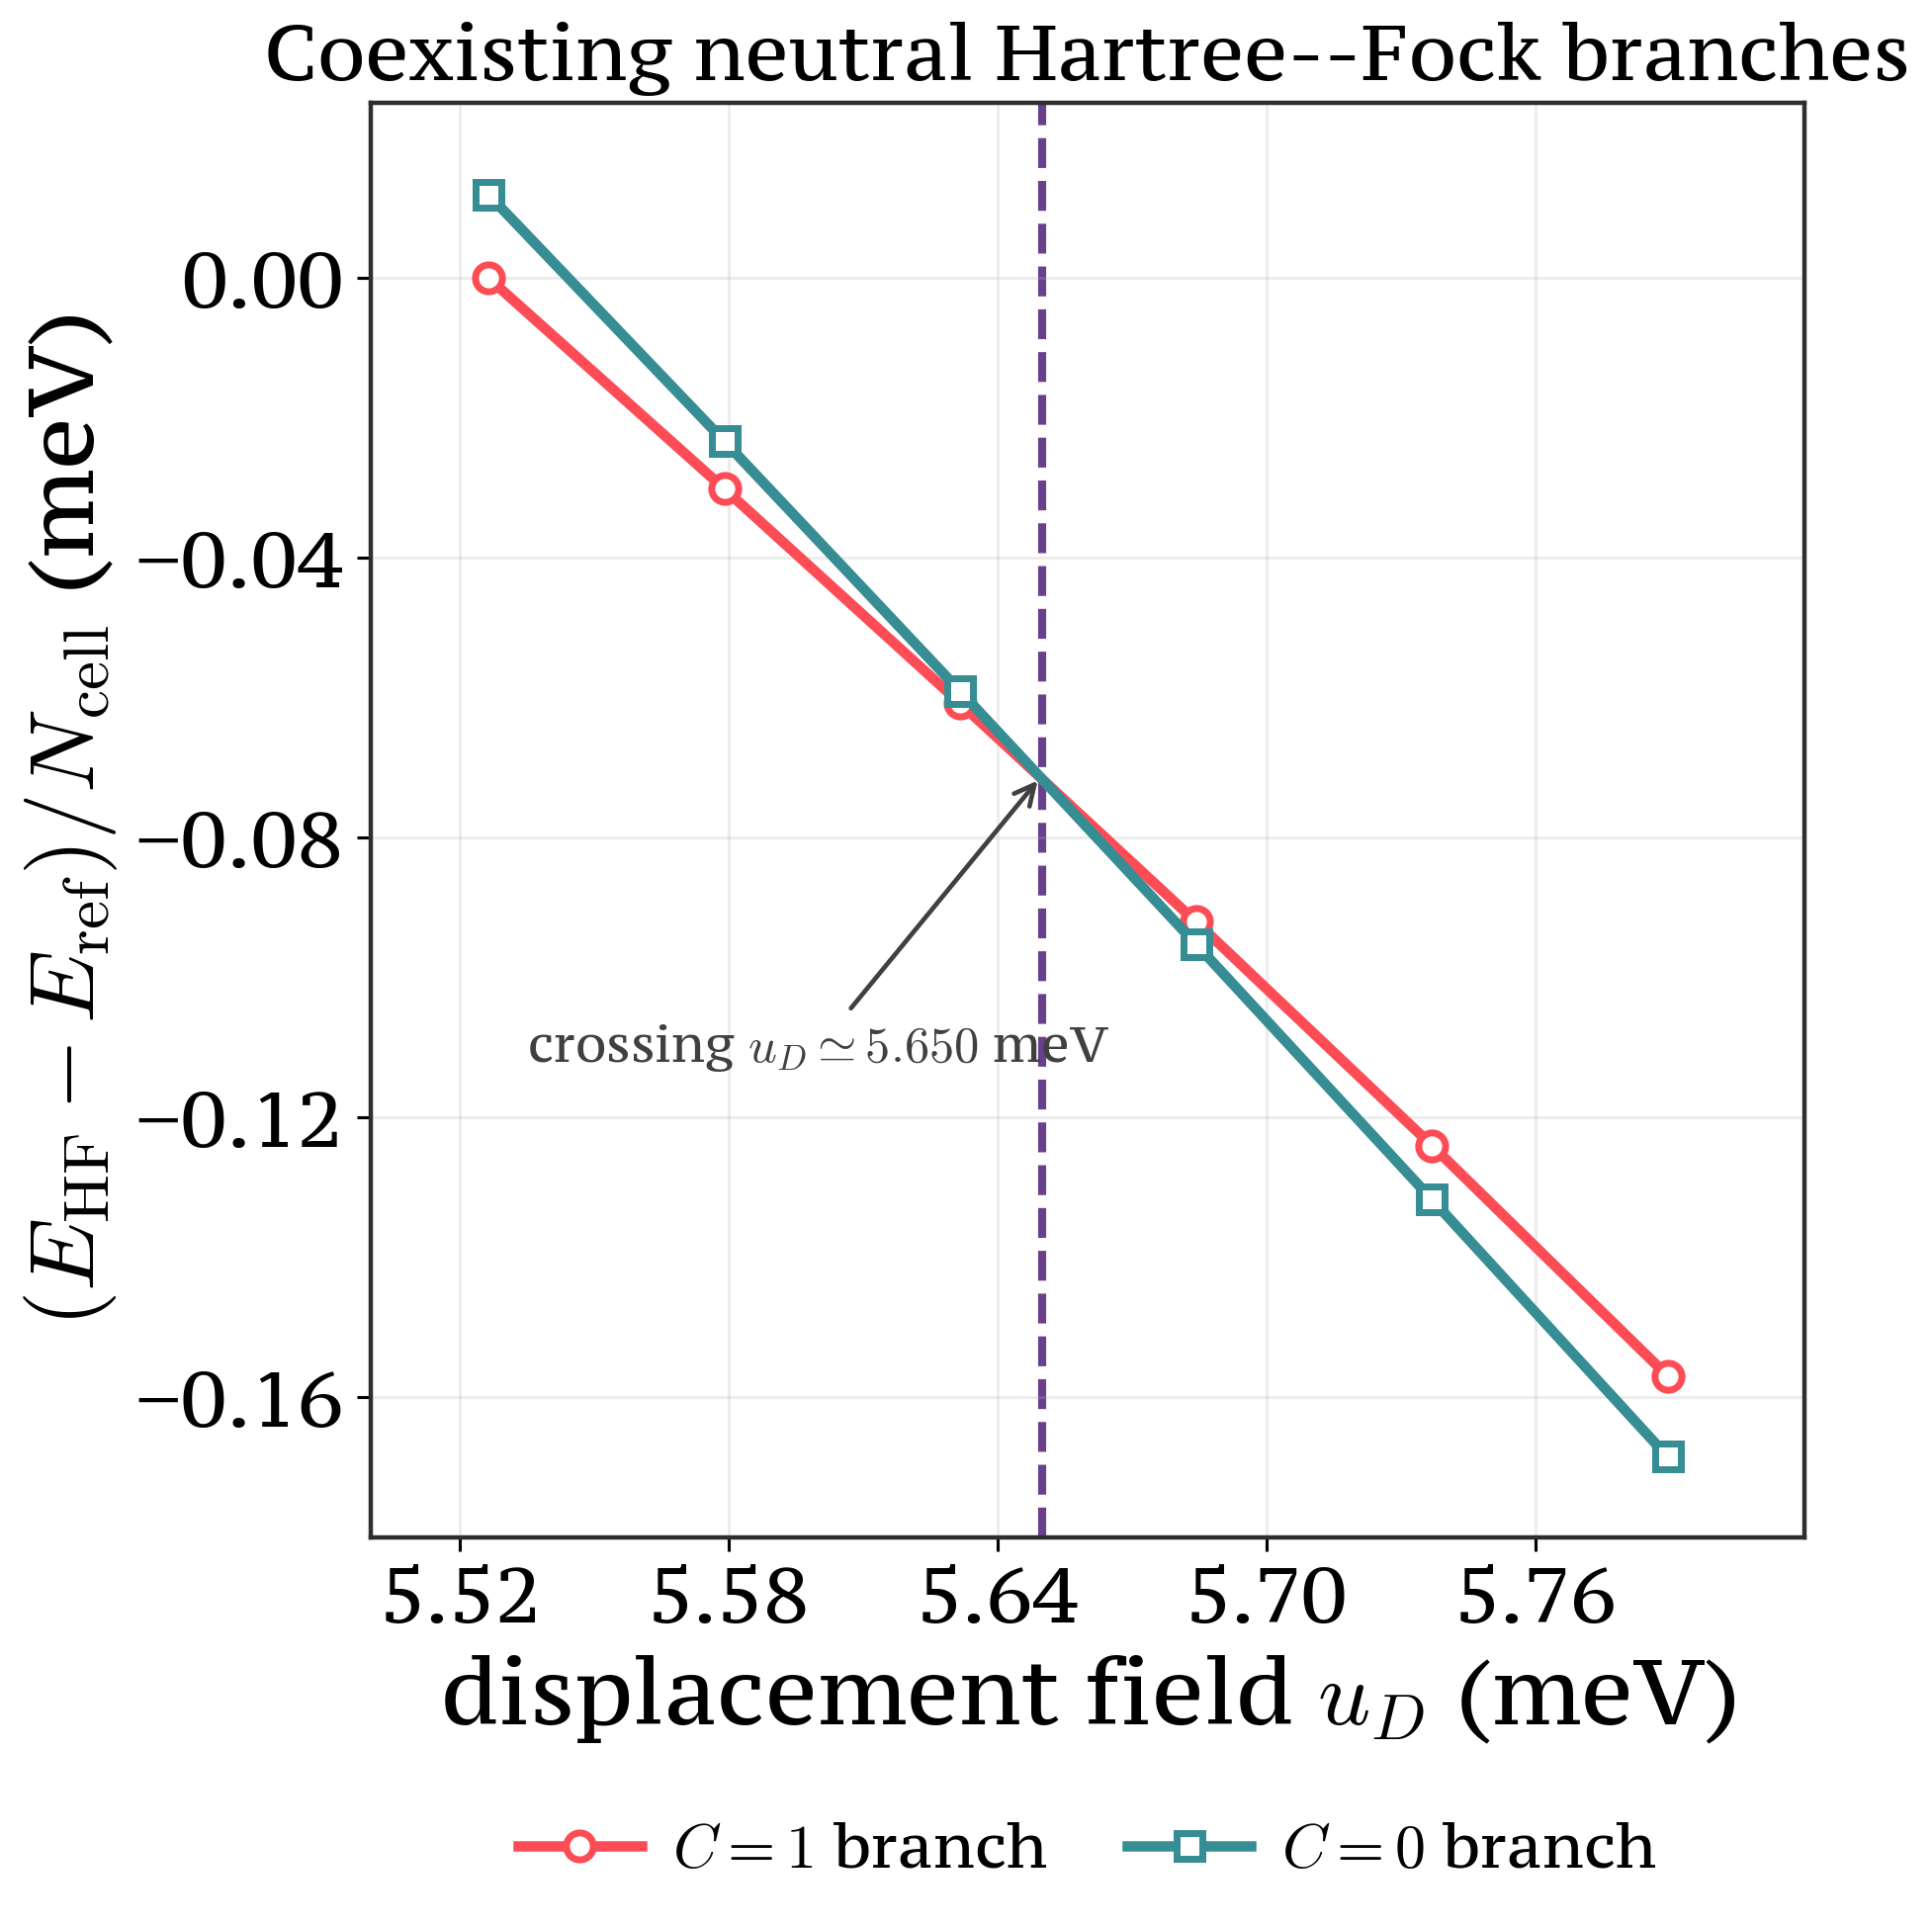

The table this chart was drawn from, first rows:
u_D_meV, c1_intrinsic_energy_total_meV, c0_intrinsic_energy_total_meV, c1_intrinsic_energy_per_cell_meV, c0_intrinsic_energy_per_cell_meV, reference_energy_per_cell_meV, c1_relative_energy_per_cell_meV, c0_relative_energy_per_cell_meV, c0_minus_c1_total_meV, linear_crossing_estimate_meV
5.526, -12590, -12586, -38.86, -38.85, -38.86, 0.0, 0.01192, 3.862, 5.65
5.579, -12600, -12598, -38.89, -38.88, -38.86, -0.03014, -0.02333, 2.205, 5.65
5.632, -12610, -12610, -38.92, -38.92, -38.86, -0.06079, -0.05908, 0.5551, 5.65
5.684, -12620, -12621, -38.95, -38.95, -38.86, -0.09204, -0.09523, -1.033, 5.65
5.737, -12631, -12633, -38.98, -38.99, -38.86, -0.124, -0.1317, -2.498, 5.65
5.789, -12641, -12645, -39.02, -39.03, -38.86, -0.157, -0.1685, -3.744, 5.65
